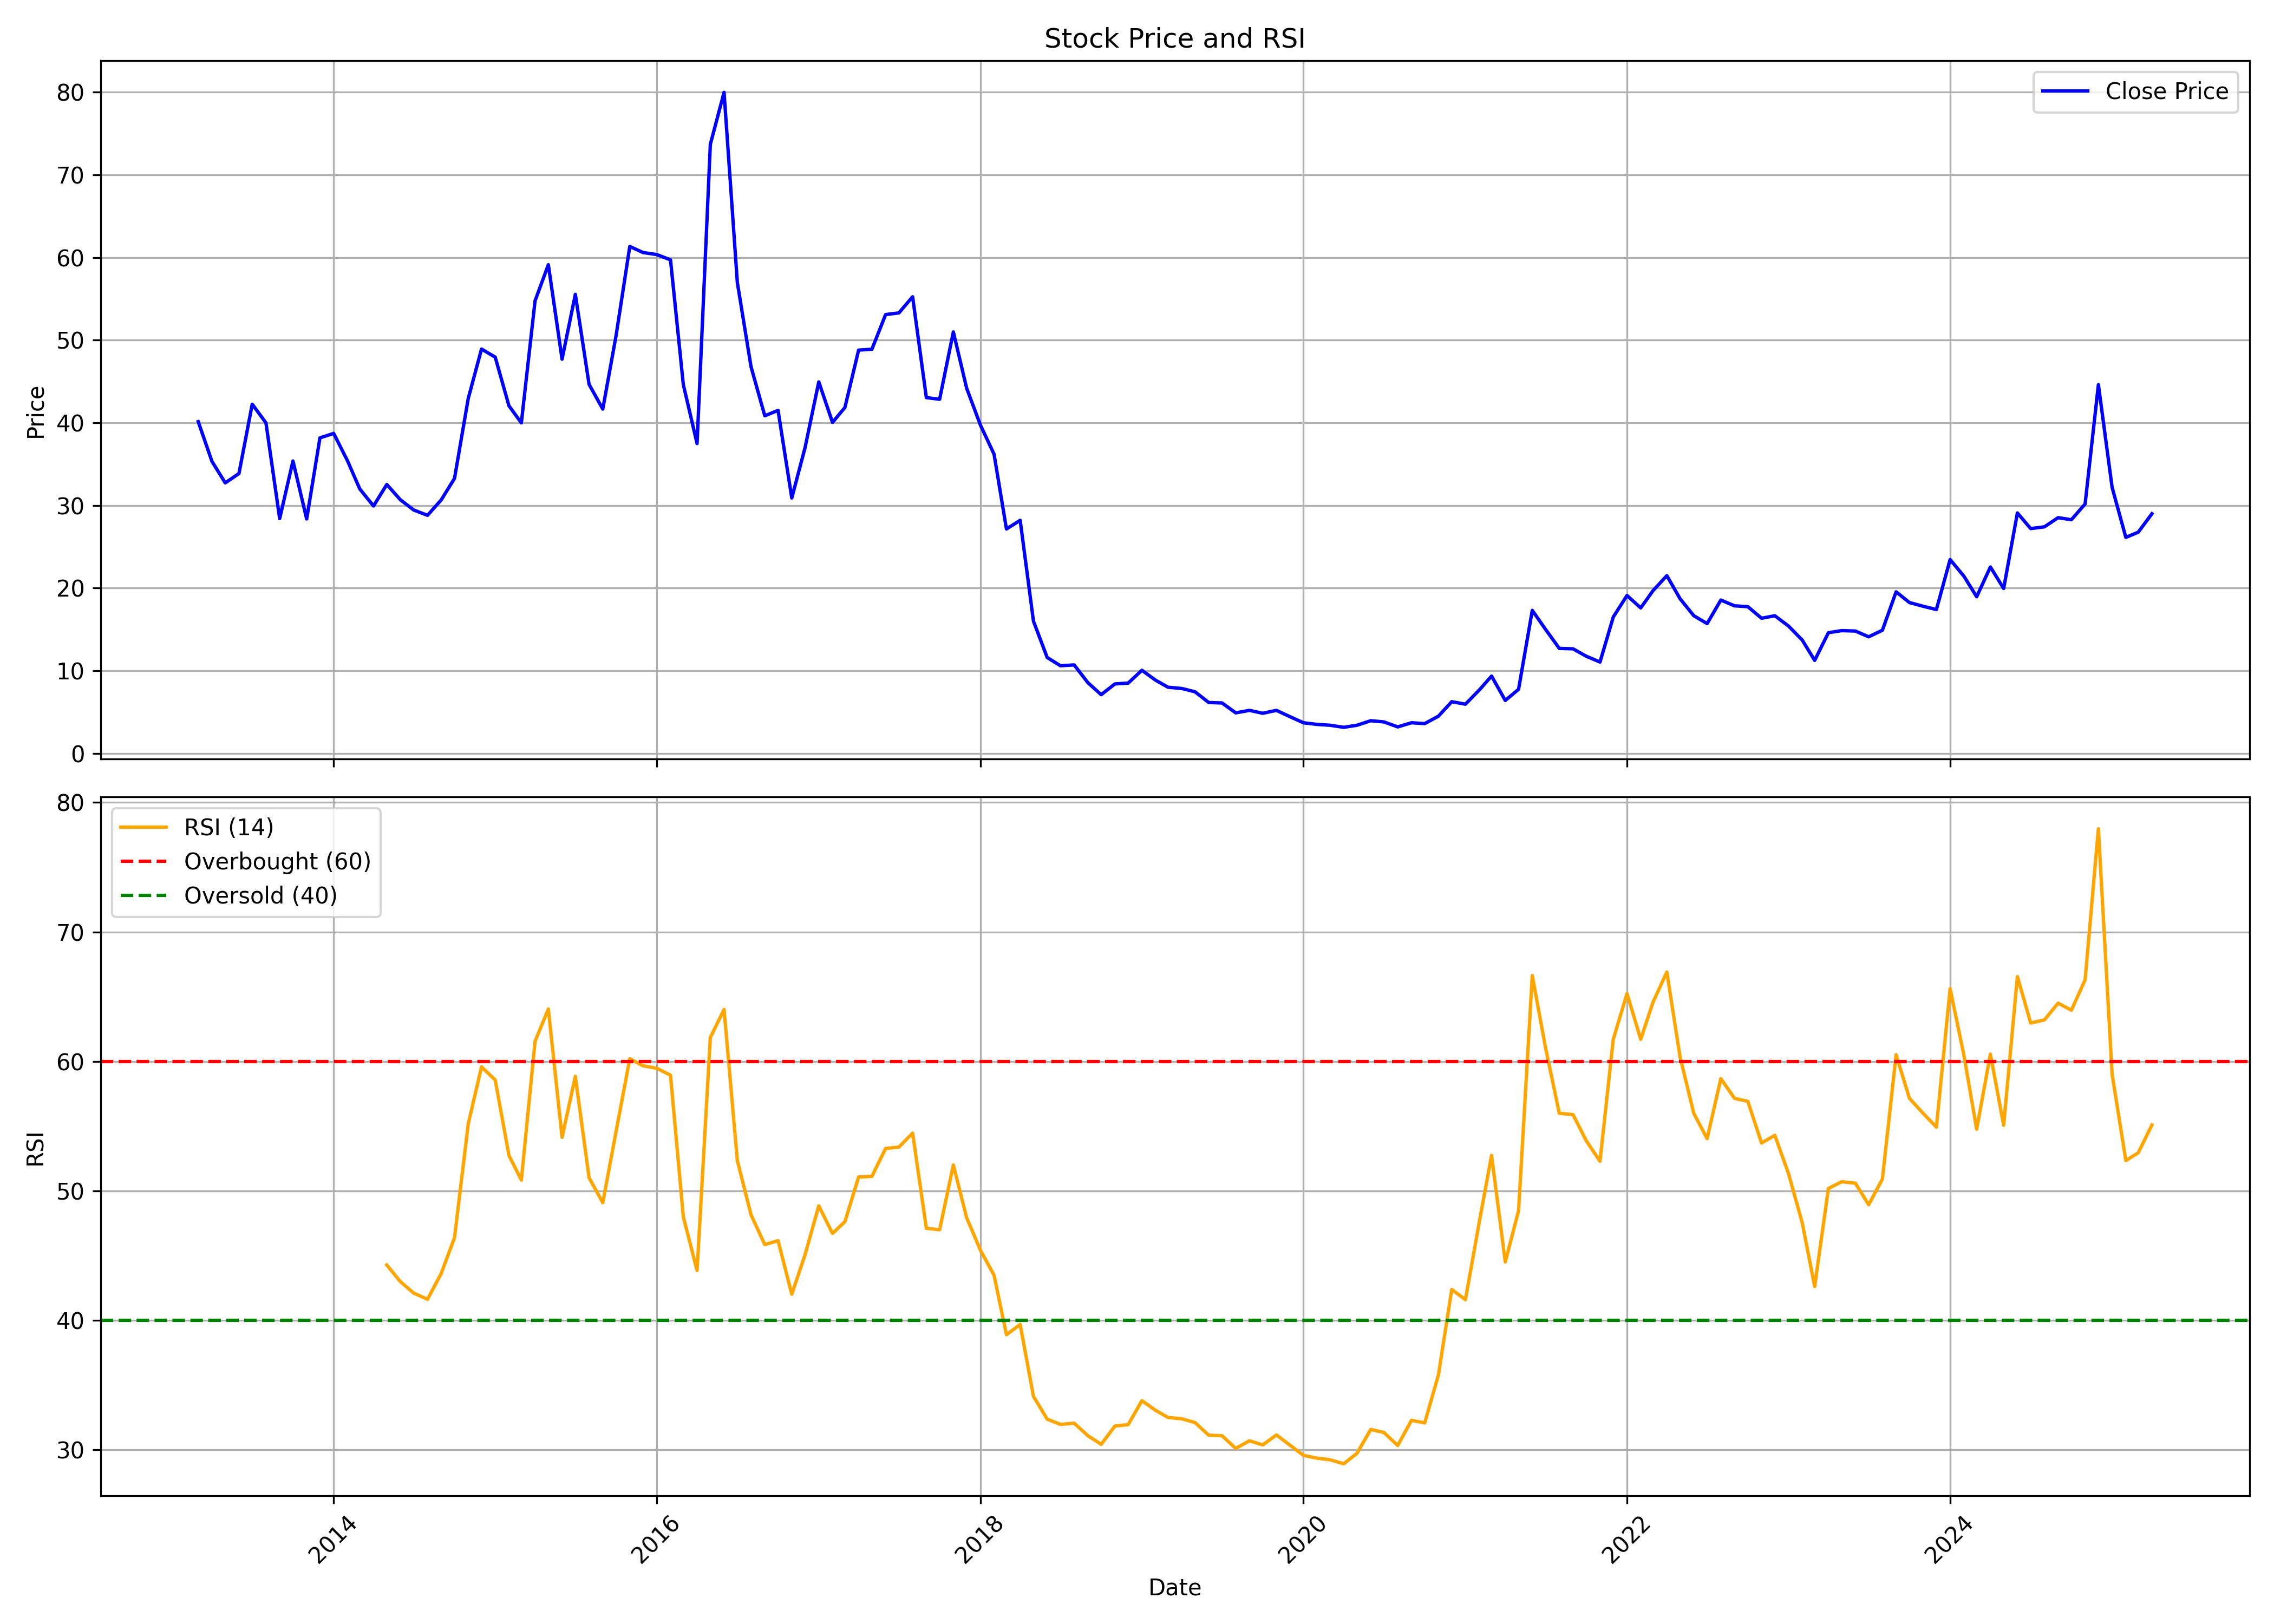

The data file committed next to this chart (first rows):
, Unnamed: 0, date, symbol, open, high, low, close, volume, rsi
0, 0, 2013-03-01, MOHITIND, 45.24, 51.87, 37.79, 40.14, 432601, 
1, 1, 2013-04-01, MOHITIND, 40.48, 44.02, 32.68, 35.33, 146977, 
2, 2, 2013-05-01, MOHITIND, 35.33, 38.91, 29.54, 32.73, 137789, 
3, 3, 2013-06-01, MOHITIND, 33.37, 39.65, 31.36, 33.86, 353750, 
4, 4, 2013-07-01, MOHITIND, 37.1, 44.9, 32.88, 42.25, 182423, 
5, 5, 2013-08-01, MOHITIND, 44.16, 44.66, 35.58, 39.99, 49901, 
6, 6, 2013-09-01, MOHITIND, 39.26, 43.08, 23.31, 28.41, 394952, 
7, 7, 2013-10-01, MOHITIND, 27.97, 38.28, 27.82, 35.38, 243844, 
8, 8, 2013-11-01, MOHITIND, 36.12, 37.2, 26.74, 28.36, 105167, 
9, 9, 2013-12-01, MOHITIND, 27.28, 41.22, 26.79, 38.18, 236887, 
10, 10, 2014-01-01, MOHITIND, 36.31, 40.19, 33.86, 38.72, 57709, 
11, 11, 2014-02-01, MOHITIND, 38.72, 39.21, 32.73, 35.43, 41954, 
12, 12, 2014-03-01, MOHITIND, 34.4, 44.07, 30.62, 31.99, 374797, 
13, 13, 2014-04-01, MOHITIND, 30.57, 35.28, 27.09, 29.93, 61364, 
14, 14, 2014-05-01, MOHITIND, 29.93, 40.63, 23.75, 32.53, 324394, 44.28
15, 15, 2014-06-01, MOHITIND, 32.63, 36.51, 28.71, 30.67, 94604, 42.98
16, 16, 2014-07-01, MOHITIND, 30.67, 34.01, 27.19, 29.44, 77261, 42.11
17, 17, 2014-08-01, MOHITIND, 29.34, 36.41, 26.3, 28.8, 140337, 41.63
18, 18, 2014-09-01, MOHITIND, 28.51, 32.04, 27.09, 30.67, 68711, 43.63
19, 19, 2014-10-01, MOHITIND, 30.72, 38.72, 29.1, 33.27, 351281, 46.39
20, 20, 2014-11-01, MOHITIND, 35.33, 44.16, 31.9, 42.94, 549040, 55.17
21, 21, 2014-12-01, MOHITIND, 44.16, 50.94, 36.46, 48.92, 629956, 59.59
22, 22, 2015-01-01, MOHITIND, 48.48, 57.81, 42.2, 47.94, 522182, 58.57
23, 23, 2015-02-01, MOHITIND, 48.48, 49.61, 37.93, 42.05, 440723, 52.74
24, 24, 2015-03-01, MOHITIND, 43.77, 48.78, 37.64, 39.99, 575382, 50.84
25, 25, 2015-04-01, MOHITIND, 42.69, 57.41, 39.5, 54.76, 673234, 61.56
26, 26, 2015-05-01, MOHITIND, 54.76, 62.57, 49.32, 59.13, 623799, 64.05
27, 27, 2015-06-01, MOHITIND, 62.42, 62.42, 47.11, 47.7, 515128, 54.14
28, 28, 2015-07-01, MOHITIND, 48.09, 57.66, 47.11, 55.55, 539582, 58.85
29, 29, 2015-08-01, MOHITIND, 54.96, 59.87, 41.76, 44.66, 644585, 51.02
30, 30, 2015-09-01, MOHITIND, 47.11, 49.41, 39.85, 41.66, 370931, 49.09
31, 31, 2015-10-01, MOHITIND, 43.08, 51.87, 40.88, 50.54, 265566, 54.59
32, 32, 2015-11-01, MOHITIND, 50.74, 63.55, 44.95, 61.34, 406194, 60.21
33, 33, 2015-12-01, MOHITIND, 61.83, 64.68, 57.9, 60.6, 754700, 59.67
34, 34, 2016-01-01, MOHITIND, 60.36, 69.68, 54.57, 60.36, 872059, 59.47
35, 35, 2016-02-01, MOHITIND, 61.83, 66.98, 55.16, 59.72, 584563, 58.94
36, 36, 2016-03-01, MOHITIND, 58.4, 65.22, 42.89, 44.61, 422835, 47.99
37, 37, 2016-04-01, MOHITIND, 45.1, 53.73, 35.82, 37.49, 897879, 43.86
38, 38, 2016-05-01, MOHITIND, 36.31, 86.71, 35.82, 73.71, 4792203, 61.86
39, 39, 2016-06-01, MOHITIND, 74, 86.76, 55.45, 79.99, 2567917, 64.01
40, 40, 2016-07-01, MOHITIND, 81.75, 84.89, 51.28, 56.97, 1958077, 52.34
41, 41, 2016-08-01, MOHITIND, 57.32, 62.03, 38.77, 46.77, 3020622, 48.15
42, 42, 2016-09-01, MOHITIND, 46.95, 47.5, 38.2, 40.85, 1907066, 45.86
43, 43, 2016-10-01, MOHITIND, 44.35, 44.35, 37.9, 41.5, 1461299, 46.16
44, 44, 2016-11-01, MOHITIND, 42.4, 42.4, 25.35, 30.9, 1332257, 42.03
45, 45, 2016-12-01, MOHITIND, 32.0, 38.45, 27.0, 37.0, 1053523, 45.08
46, 46, 2017-01-01, MOHITIND, 37.95, 46.9, 37.45, 44.95, 3335787, 48.85
47, 47, 2017-02-01, MOHITIND, 45.85, 55.1, 39.9, 40.05, 3830712, 46.72
48, 48, 2017-03-01, MOHITIND, 40.95, 47.25, 36.9, 41.85, 3025379, 47.62
49, 49, 2017-04-01, MOHITIND, 42.45, 51.75, 42.15, 48.8, 2328242, 51.08
50, 50, 2017-05-01, MOHITIND, 48.8, 52.45, 39.35, 48.9, 2273290, 51.13
51, 51, 2017-06-01, MOHITIND, 49.5, 59.25, 44.5, 53.1, 3063666, 53.28
52, 52, 2017-07-01, MOHITIND, 55.9, 66.4, 48.15, 53.3, 3934909, 53.39
53, 53, 2017-08-01, MOHITIND, 54.5, 63.95, 50.75, 55.25, 3004262, 54.47
54, 54, 2017-09-01, MOHITIND, 55.0, 56.95, 38.0, 43.05, 1912838, 47.12
55, 55, 2017-10-01, MOHITIND, 43.05, 45.55, 40.0, 42.85, 1515106, 47
56, 56, 2017-11-01, MOHITIND, 43.25, 61.5, 36.0, 51.0, 20530035, 52.01
57, 57, 2017-12-01, MOHITIND, 51.0, 53.75, 41.25, 44.2, 6880837, 47.94
58, 58, 2018-01-01, MOHITIND, 44.35, 66.7, 39.0, 39.75, 23507347, 45.44
59, 59, 2018-02-01, MOHITIND, 40.3, 41.25, 30.4, 36.2, 2758547, 43.48
... 86 more rows
